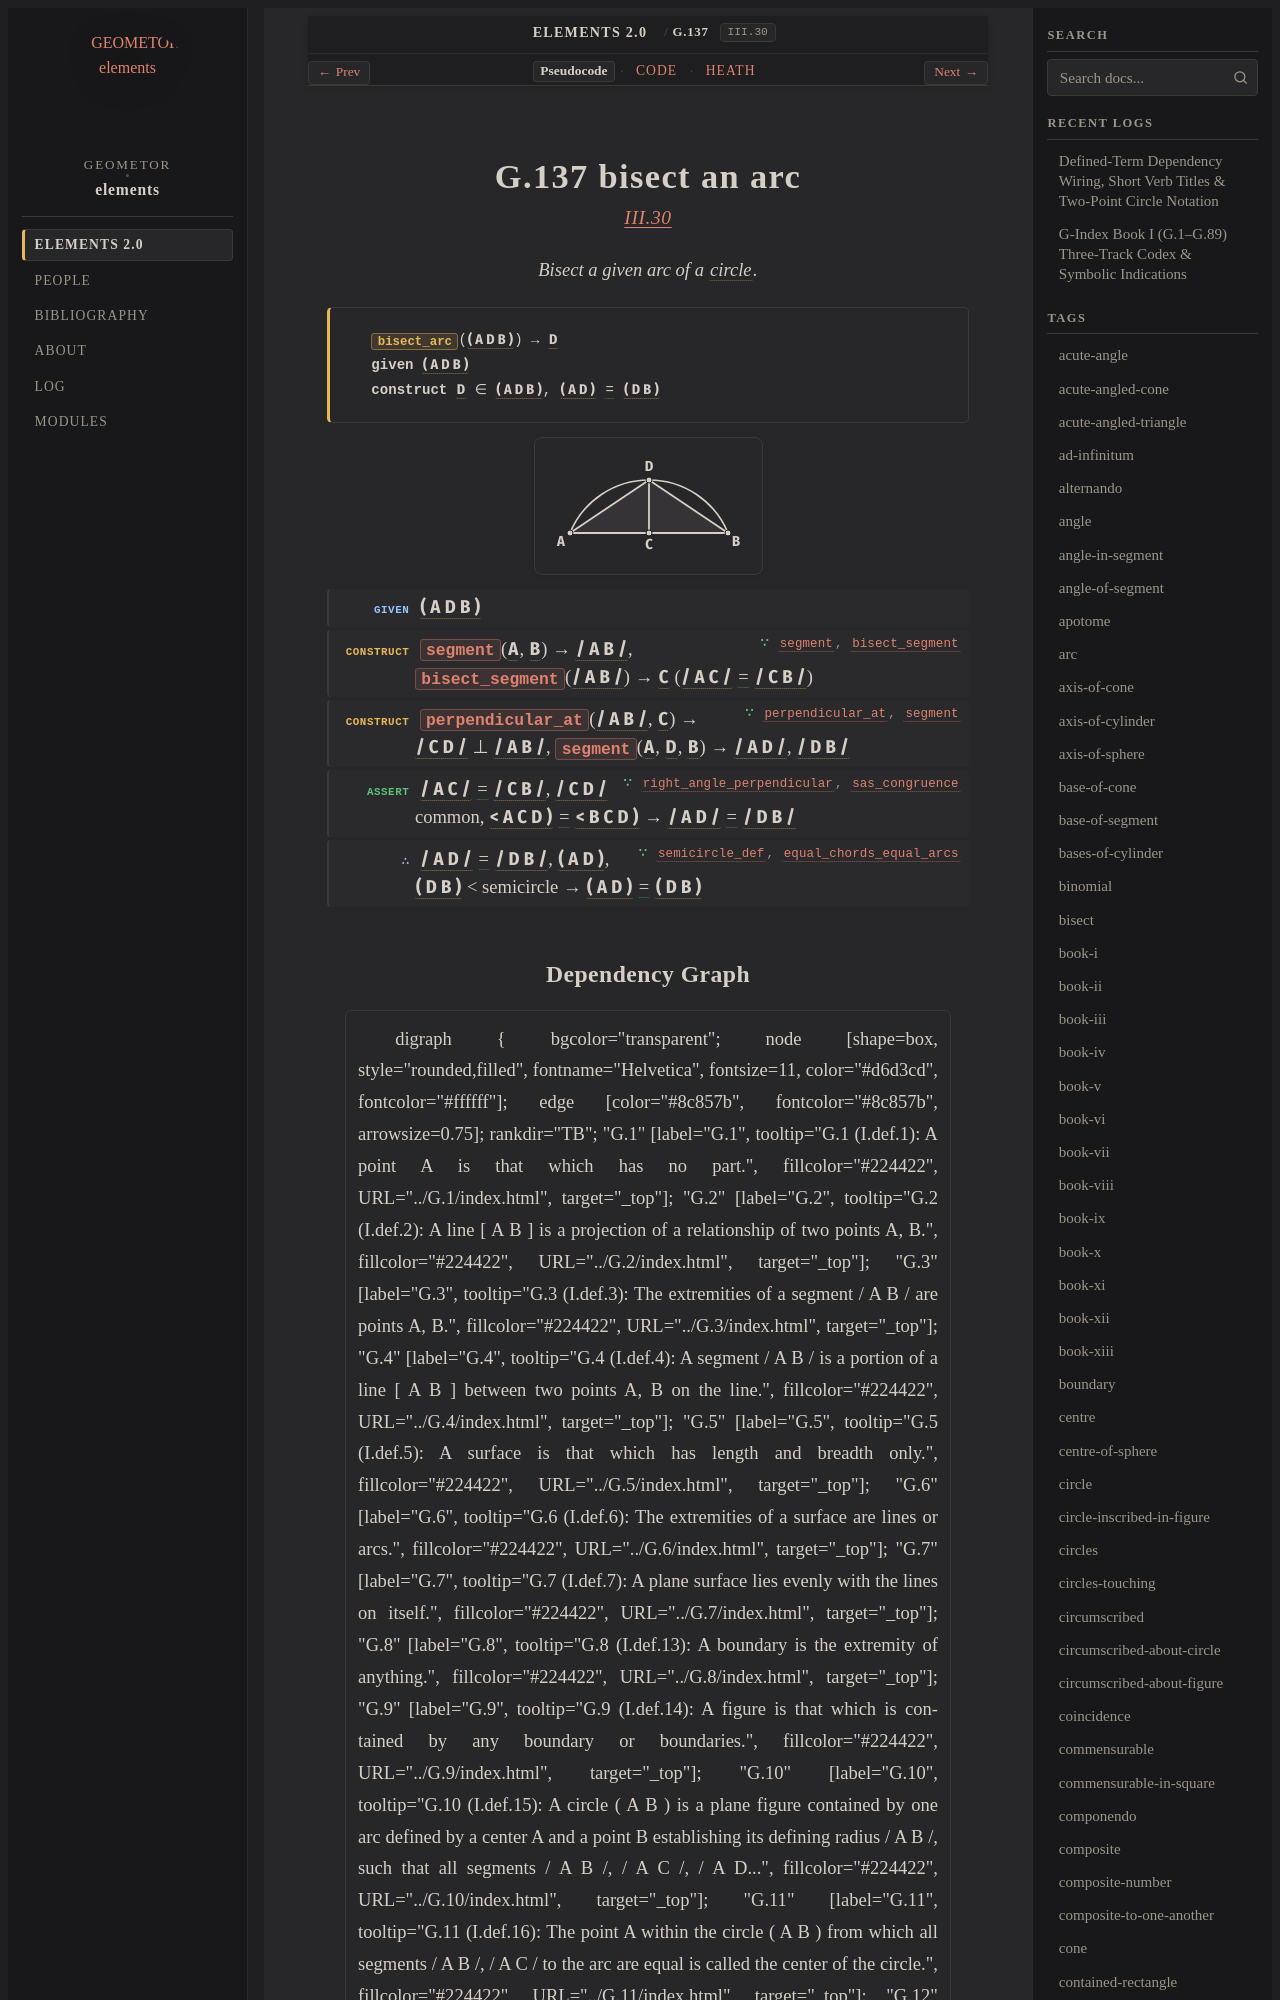

repository: geometor/elements · page: elements2/G.137/index.html · generator: sphinx

:order: 137
:number: 137
:canonical_id: G.137
:original_id: III.30
:title: G.137 bisect an arc
:volume: II
:book: III
:type: prop
:subtype: problem
:categories: problem, construction, plane-geometry, circles
:category: problem, construction, plane-geometry, circles
:tags: book-iii, point, segment, circle, angle, right-angle, straight-line, plane-angle, semicircle, bisect, arc, equality
:dependencies: G.10, G.14, G.24, G.32, G.33, G.34, G.96, G.135
:excerpt: Bisect a given arc of a circle.

.. _G.137:
.. _III.30:

G.137 bisect an arc
===================

.. rubric:: `III.30 <https://geometor.github.io/euclid/heath/volume_II/book_iii/propositions/30/>`_

.. enunciation::

   Bisect a given arc of a :term:`circle <G.10>`.

.. signature:: problem

   | :fn:`bisect_arc <G.137>`\ (:g:`( A D B ) <g1:( A D B )>`) → :g:`D <g1:D>`
   | **given** :g:`( A D B ) <g1:( A D B )>`
   | **construct** :g:`D <g1:D>` ∈ :g:`( A D B ) <g1:( A D B )>`, :g:`( A D ) <g1:( A D )>` :eq:`= <g1:( A D ) = g1:( D B )>` :g:`( D B ) <g1:( D B )>`

.. picture:: g1.svg
   :alt: Diagram

.. step:: given

   :g:`( A D B ) <g1:( A D B )>`

.. step:: construct ∵ segment, bisect_segment <G.14, G.32>

   :fn:`segment <G.14>`\ (:g:`A <g1:A>`, :g:`B <g1:B>`) → :g:`/ A B / <g1:/ A B />`, :fn:`bisect_segment <G.32>`\ (:g:`/ A B / <g1:/ A B />`) → :g:`C <g1:C>` (:g:`/ A C / <g1:/ A C />` :eq:`= <g1:/ A C / = g1:/ C B />` :g:`/ C B / <g1:/ C B />`)

.. step:: construct ∵ perpendicular_at, segment <G.34, G.14>

   :fn:`perpendicular_at <G.34>`\ (:g:`/ A B / <g1:/ A B />`, :g:`C <g1:C>`) → :g:`/ C D / <g1:/ C D />` ⊥ :g:`/ A B / <g1:/ A B />`, :fn:`segment <G.14>`\ (:g:`A <g1:A>`, :g:`D <g1:D>`, :g:`B <g1:B>`) → :g:`/ A D / <g1:/ A D />`, :g:`/ D B / <g1:/ D B />`

.. step:: assert ∵ right_angle_perpendicular, sas_congruence <G.33, G.24>

   :g:`/ A C / <g1:/ A C />` :eq:`= <g1:/ A C / = g1:/ C B />` :g:`/ C B / <g1:/ C B />`, :g:`/ C D / <g1:/ C D />` common, :g:`< A C D ) <g1:< A C D )>` :eq:`= <g1:< A C D ) = g1:< B C D )>` :g:`< B C D ) <g1:< B C D )>` → :g:`/ A D / <g1:/ A D />` :eq:`= <g1:/ A D / = g1:/ D B />` :g:`/ D B / <g1:/ D B />`

.. step:: conclude ∵ semicircle_def, equal_chords_equal_arcs <G.96, G.135>

   :g:`/ A D / <g1:/ A D />` :eq:`= <g1:/ A D / = g1:/ D B />` :g:`/ D B / <g1:/ D B />`, :g:`( A D ) <g1:( A D )>`, :g:`( D B ) <g1:( D B )>` < semicircle → :g:`( A D ) <g1:( A D )>` :eq:`= <g1:( A D ) = g1:( D B )>` :g:`( D B ) <g1:( D B )>`
